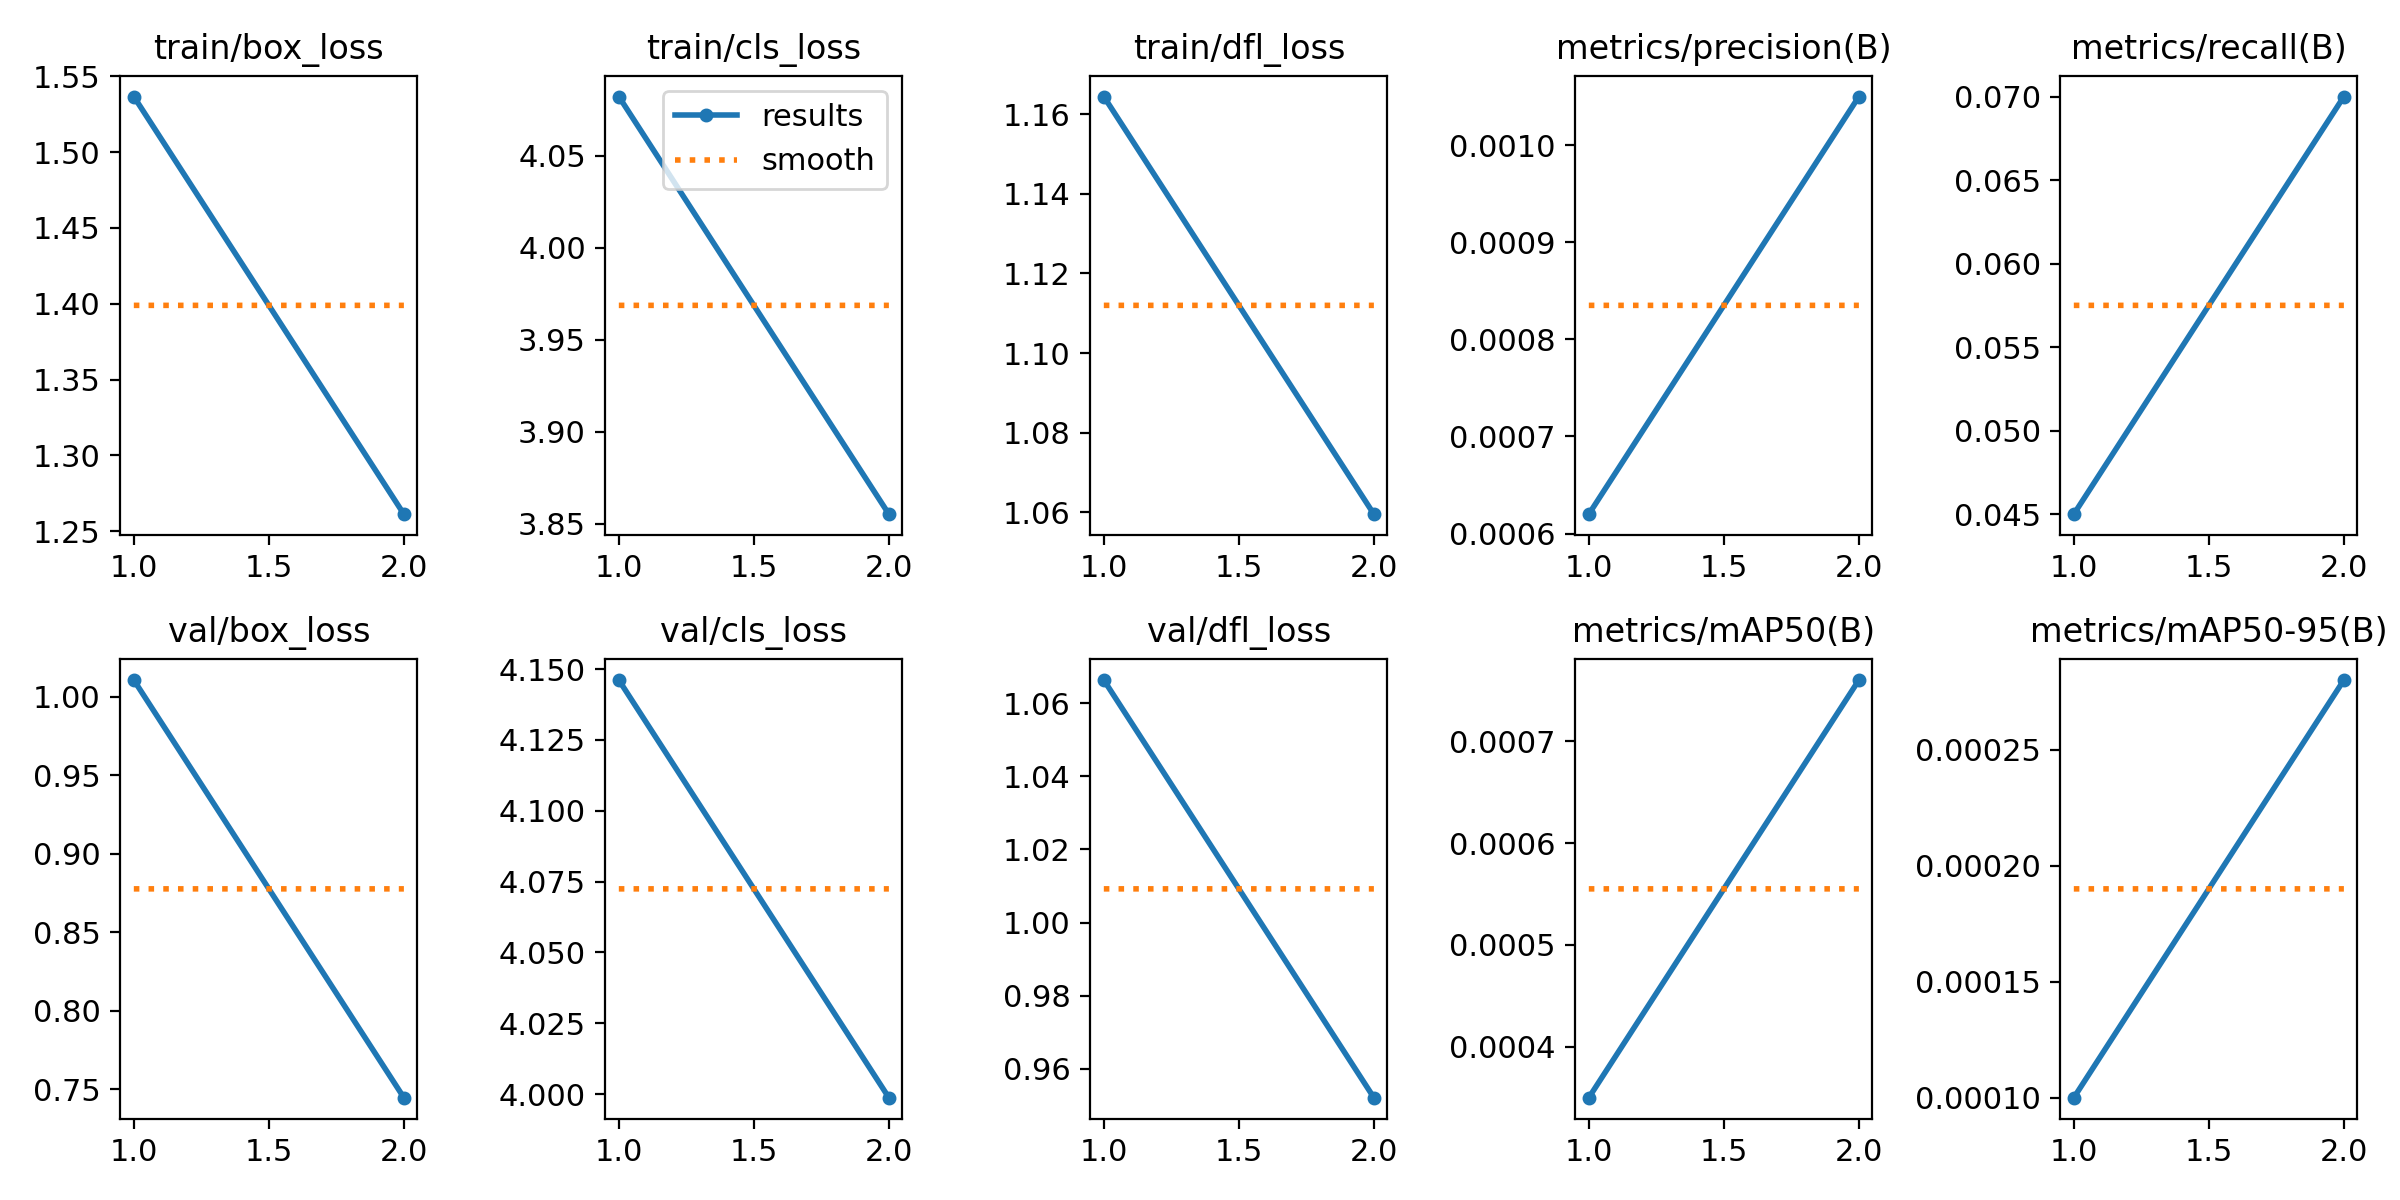

Source data for this figure (header and first rows):
epoch, time, train/box_loss, train/cls_loss, train/dfl_loss, metrics/precision(B), metrics/recall(B), metrics/mAP50(B), metrics/mAP50-95(B), val/box_loss, val/cls_loss, val/dfl_loss, lr/pg0, lr/pg1, lr/pg2
1, 12.52, 1.537, 4.082, 1.164, 0.00062, 0.045, 0.00035, 0.0001, 1.011, 4.146, 1.066, 3.75e-05, 3.75e-05, 3.75e-05
2, 24.03, 1.261, 3.855, 1.06, 0.00105, 0.07, 0.00076, 0.00028, 0.7445, 3.999, 0.9521, 4.41875e-05, 4.41875e-05, 4.41875e-05
